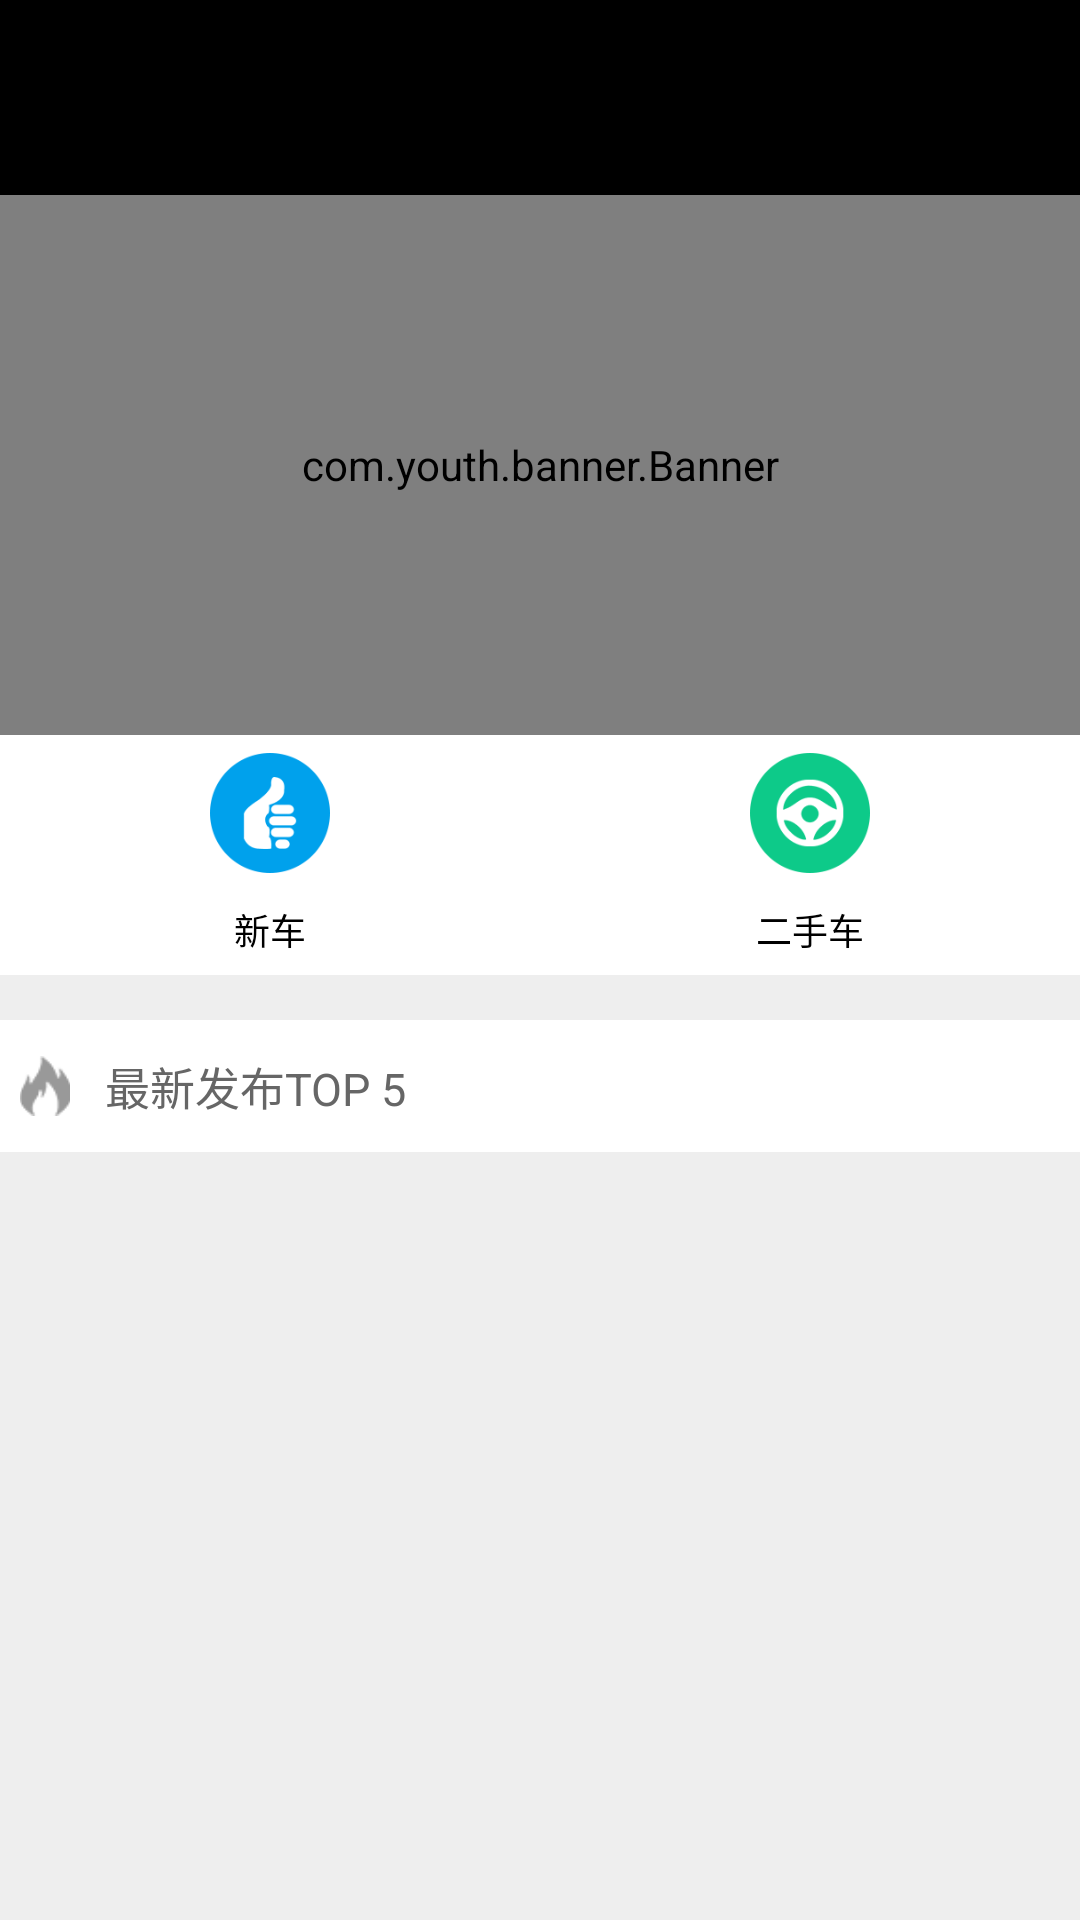

Produce the Android XML layout that renders to this screen, including the resource entries it uses.
<!-- AndroidManifest.xml: application theme AppTheme -->
<!-- res/layout/fragment_home.xml -->
<?xml version="1.0" encoding="utf-8"?>
<LinearLayout xmlns:android="http://schemas.android.com/apk/res/android"
    xmlns:app="http://schemas.android.com/apk/res-auto"
    android:layout_width="match_parent"
    android:layout_height="match_parent"
    android:background="@color/color_fragment_bg"
    android:orientation="vertical">

    <include layout="@layout/layout_top_common" />

    <ScrollView
        android:layout_width="match_parent"
        android:layout_height="wrap_content">
    <LinearLayout
        android:layout_width="match_parent"
        android:layout_height="wrap_content"
        android:orientation="vertical"
        >
    <com.youth.banner.Banner
        android:id="@+id/banner"
        android:layout_width="match_parent"
        android:layout_height="180dp" />

    <LinearLayout
        android:layout_width="match_parent"
        android:layout_height="80dp"
        android:background="@color/color_white">

        <LinearLayout
            android:id="@+id/ll_new_car"
            android:layout_width="0dp"
            android:layout_height="match_parent"
            android:layout_weight="1"
            android:gravity="center"
            android:orientation="vertical">

            <ImageView
                android:layout_width="40dp"
                android:layout_height="40dp"
                android:src="@drawable/ic_new_car" />

            <TextView
                android:layout_width="wrap_content"
                android:layout_height="wrap_content"
                android:layout_marginTop="10dp"
                android:gravity="center"
                android:text="新车"
                android:textColor="#000"
                android:textSize="12sp" />
        </LinearLayout>

        <LinearLayout
            android:id="@+id/ll_old_car"
            android:layout_width="0dp"
            android:layout_height="match_parent"
            android:layout_weight="1"
            android:gravity="center"
            android:orientation="vertical">

            <ImageView
                android:layout_width="40dp"
                android:layout_height="40dp"
                android:src="@drawable/ic_old_car" />

            <TextView
                android:layout_width="wrap_content"
                android:layout_height="wrap_content"
                android:layout_marginTop="10dp"
                android:gravity="center"
                android:text="二手车"
                android:textColor="#000"
                android:textSize="12sp" />
        </LinearLayout>

    </LinearLayout>

    <LinearLayout
        android:layout_width="match_parent"
        android:layout_height="44dp"
        android:layout_below="@+id/rl_info"
        android:layout_marginTop="15dp"
        android:background="#fff"
        android:gravity="center_vertical">

        <ImageView
            android:layout_width="20dp"
            android:layout_height="20dp"
            android:layout_marginLeft="5dp"
            android:src="@drawable/ic_new_upload" />

        <TextView
            android:layout_width="wrap_content"
            android:layout_height="wrap_content"
            android:layout_marginLeft="10dp"
            android:text="最新发布TOP 5"
            android:textColor="#666666"
            android:textSize="15sp" />
    </LinearLayout>

    <android.support.v7.widget.RecyclerView
        android:id="@+id/rv_car_list"
        android:layout_width="match_parent"
        android:layout_height="match_parent"
        android:padding="2dp" />
    </LinearLayout>
    </ScrollView>
</LinearLayout>
<!-- res/layout/layout_top_common.xml (included above) -->
<?xml version="1.0" encoding="utf-8"?>
<RelativeLayout xmlns:android="http://schemas.android.com/apk/res/android"
    android:layout_width="match_parent"
    android:layout_height="65dp"
    android:background="#000">

    <ImageView
        android:id="@+id/iv_back"
        android:layout_width="30dp"
        android:layout_height="30dp"
        android:layout_alignParentLeft="true"
        android:layout_centerVertical="true"
        android:layout_marginLeft="8dp" />

    <TextView
        android:id="@+id/tv_title"
        android:layout_width="wrap_content"
        android:layout_height="wrap_content"
        android:layout_centerInParent="true"
        android:textColor="#fff"
        android:textSize="18sp" />

    <ImageView
        android:id="@+id/iv_right_image"
        android:layout_width="30dp"
        android:layout_height="30dp"
        android:layout_alignParentRight="true"
        android:layout_centerVertical="true"
        android:layout_marginRight="10dp"
        android:src="@drawable/ic_upload_car"
        android:visibility="gone" />

    <TextView
        android:id="@+id/tv_right_text"
        android:layout_width="wrap_content"
        android:layout_height="wrap_content"
        android:layout_alignParentRight="true"
        android:layout_centerVertical="true"
        android:layout_marginRight="30dp"
        android:textColor="#fff"
        android:textSize="18sp"
        android:visibility="gone" />

</RelativeLayout>
<!-- resources referenced by this layout -->
<resources>
  <color name="color_fragment_bg">#eeeeee</color>
  <color name="color_white">#fff</color>
  <!-- drawable ic_new_car: png bitmap (drawable, 5007 bytes) -->
  <!-- drawable ic_new_upload: png bitmap (drawable, 1520 bytes) -->
  <!-- drawable ic_old_car: png bitmap (drawable, 6465 bytes) -->
  <!-- drawable ic_upload_car: png bitmap (drawable, 2048 bytes) -->
  <style name="AppTheme" parent="Theme.AppCompat.Light.NoActionBar">
          
          <item name="colorPrimary">@color/app_base_color</item>
          <item name="colorPrimaryDark">@color/app_base_color</item>
          <item name="colorAccent">@color/color_white</item>
      </style>
  <color name="app_base_color">#000</color>
</resources>
